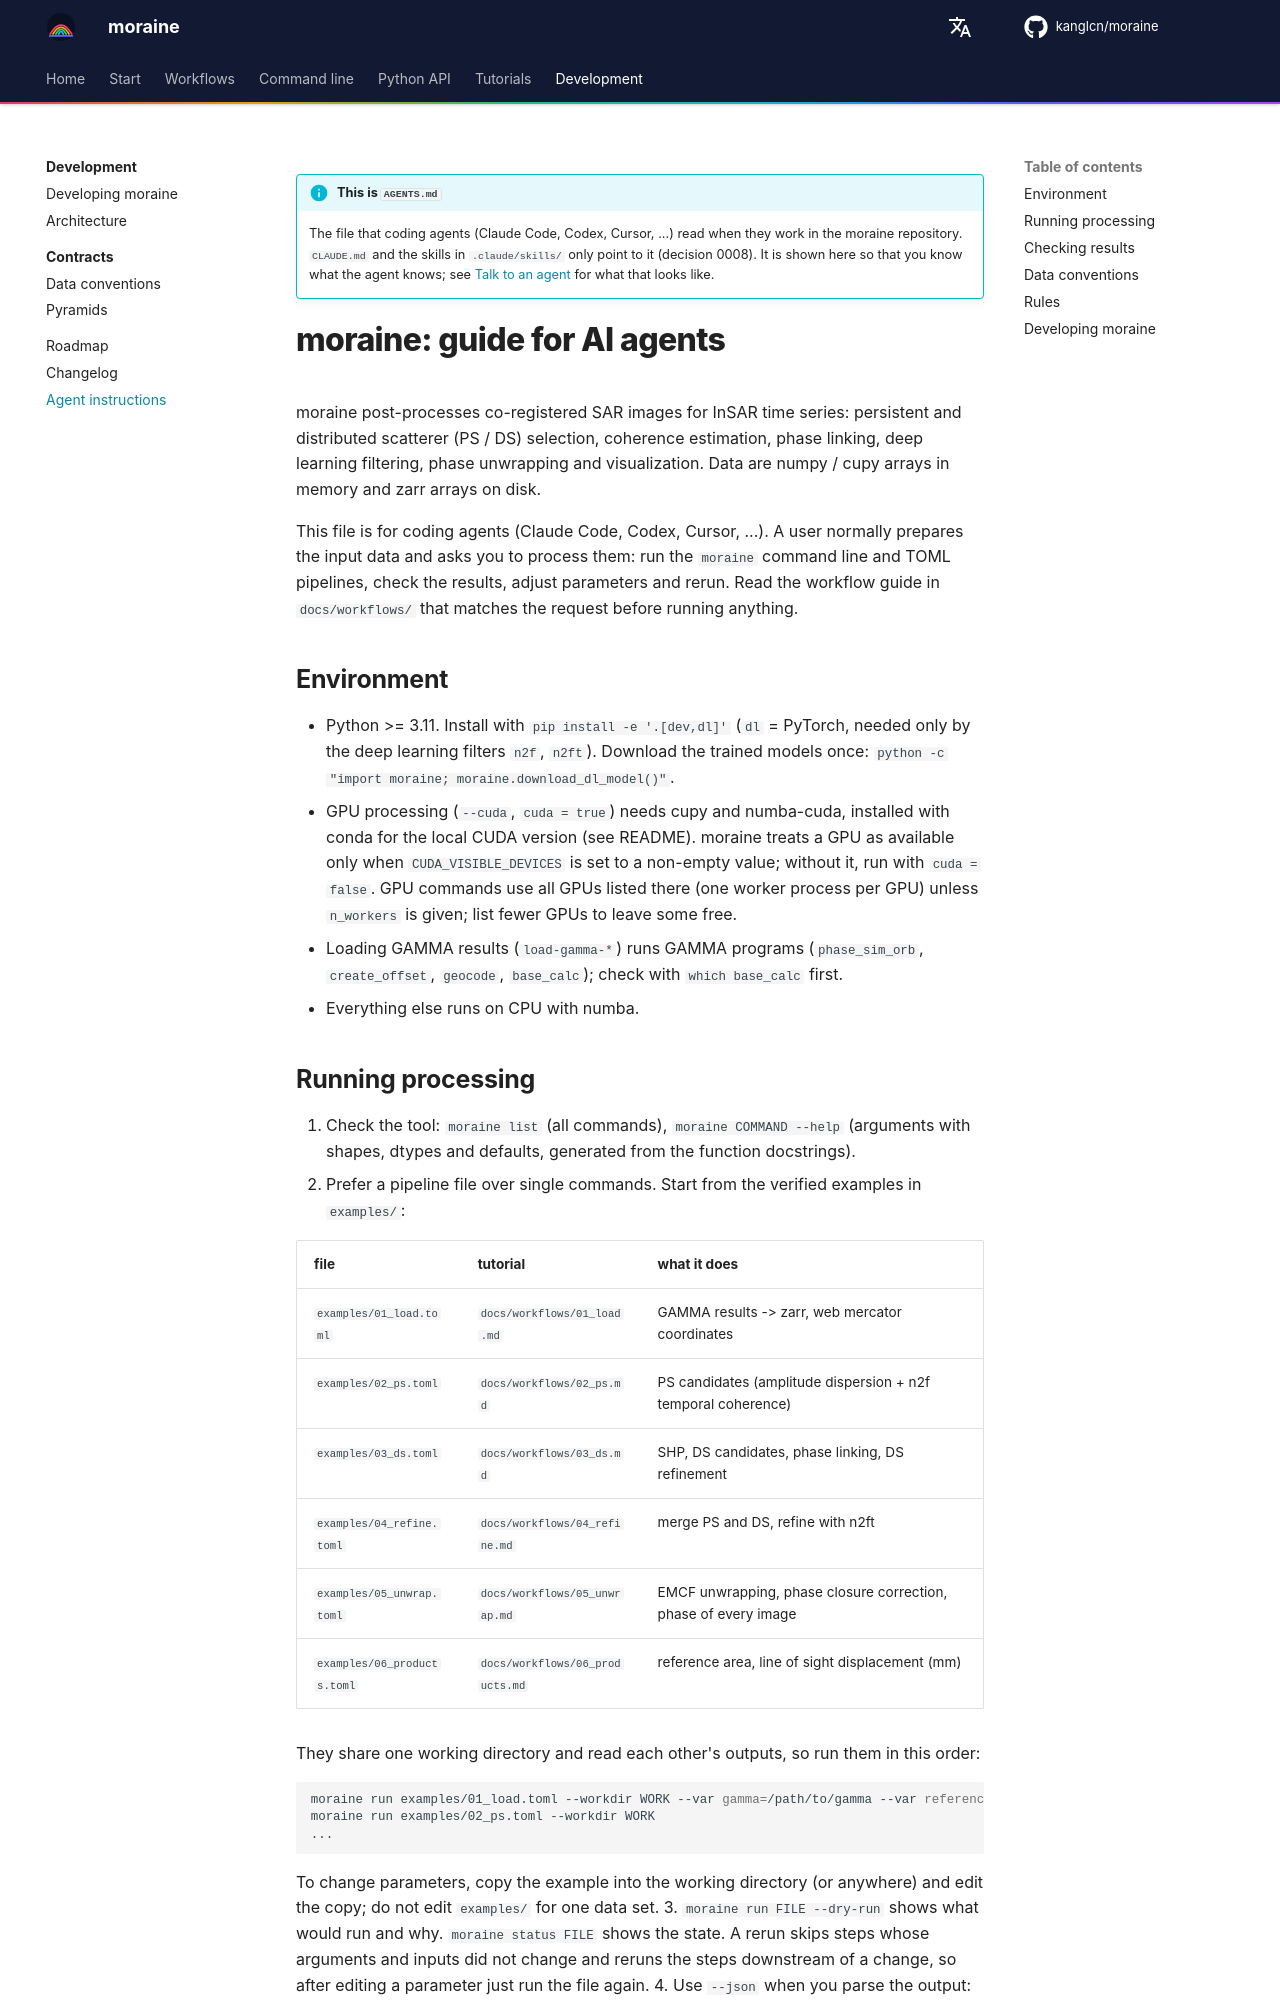

repository: kanglcn/moraine · page: dev/agents/index.html · generator: mkdocs

# moraine: guide for AI agents

moraine post-processes co-registered SAR images for InSAR time series: persistent and distributed
scatterer (PS / DS) selection, coherence estimation, phase linking, deep learning filtering, phase
unwrapping and visualization. Data are numpy / cupy arrays in memory and zarr arrays on disk.

This file is for coding agents (Claude Code, Codex, Cursor, ...). A user normally prepares the input
data and asks you to process them: run the `moraine` command line and TOML pipelines, check the
results, adjust parameters and rerun. Read the workflow guide in `docs/workflows/` that matches the
request before running anything.

## Environment

- Python >= 3.11. Install with `pip install -e '.[dev,dl]'` (`dl` = PyTorch, needed only by the deep
  learning filters `n2f`, `n2ft`). Download the trained models once:
  `python -c "import moraine; moraine.download_dl_model()"`.
- GPU processing (`--cuda`, `cuda = true`) needs cupy and numba-cuda, installed with conda for the
  local CUDA version (see README). moraine treats a GPU as available only when `CUDA_VISIBLE_DEVICES`
  is set to a non-empty value; without it, run with `cuda = false`. GPU commands use all GPUs listed
  there (one worker process per GPU) unless `n_workers` is given; list fewer GPUs to leave some free.
- Loading GAMMA results (`load-gamma-*`) runs GAMMA programs (`phase_sim_orb`, `create_offset`,
  `geocode`, `base_calc`); check with `which base_calc` first.
- Everything else runs on CPU with numba.
